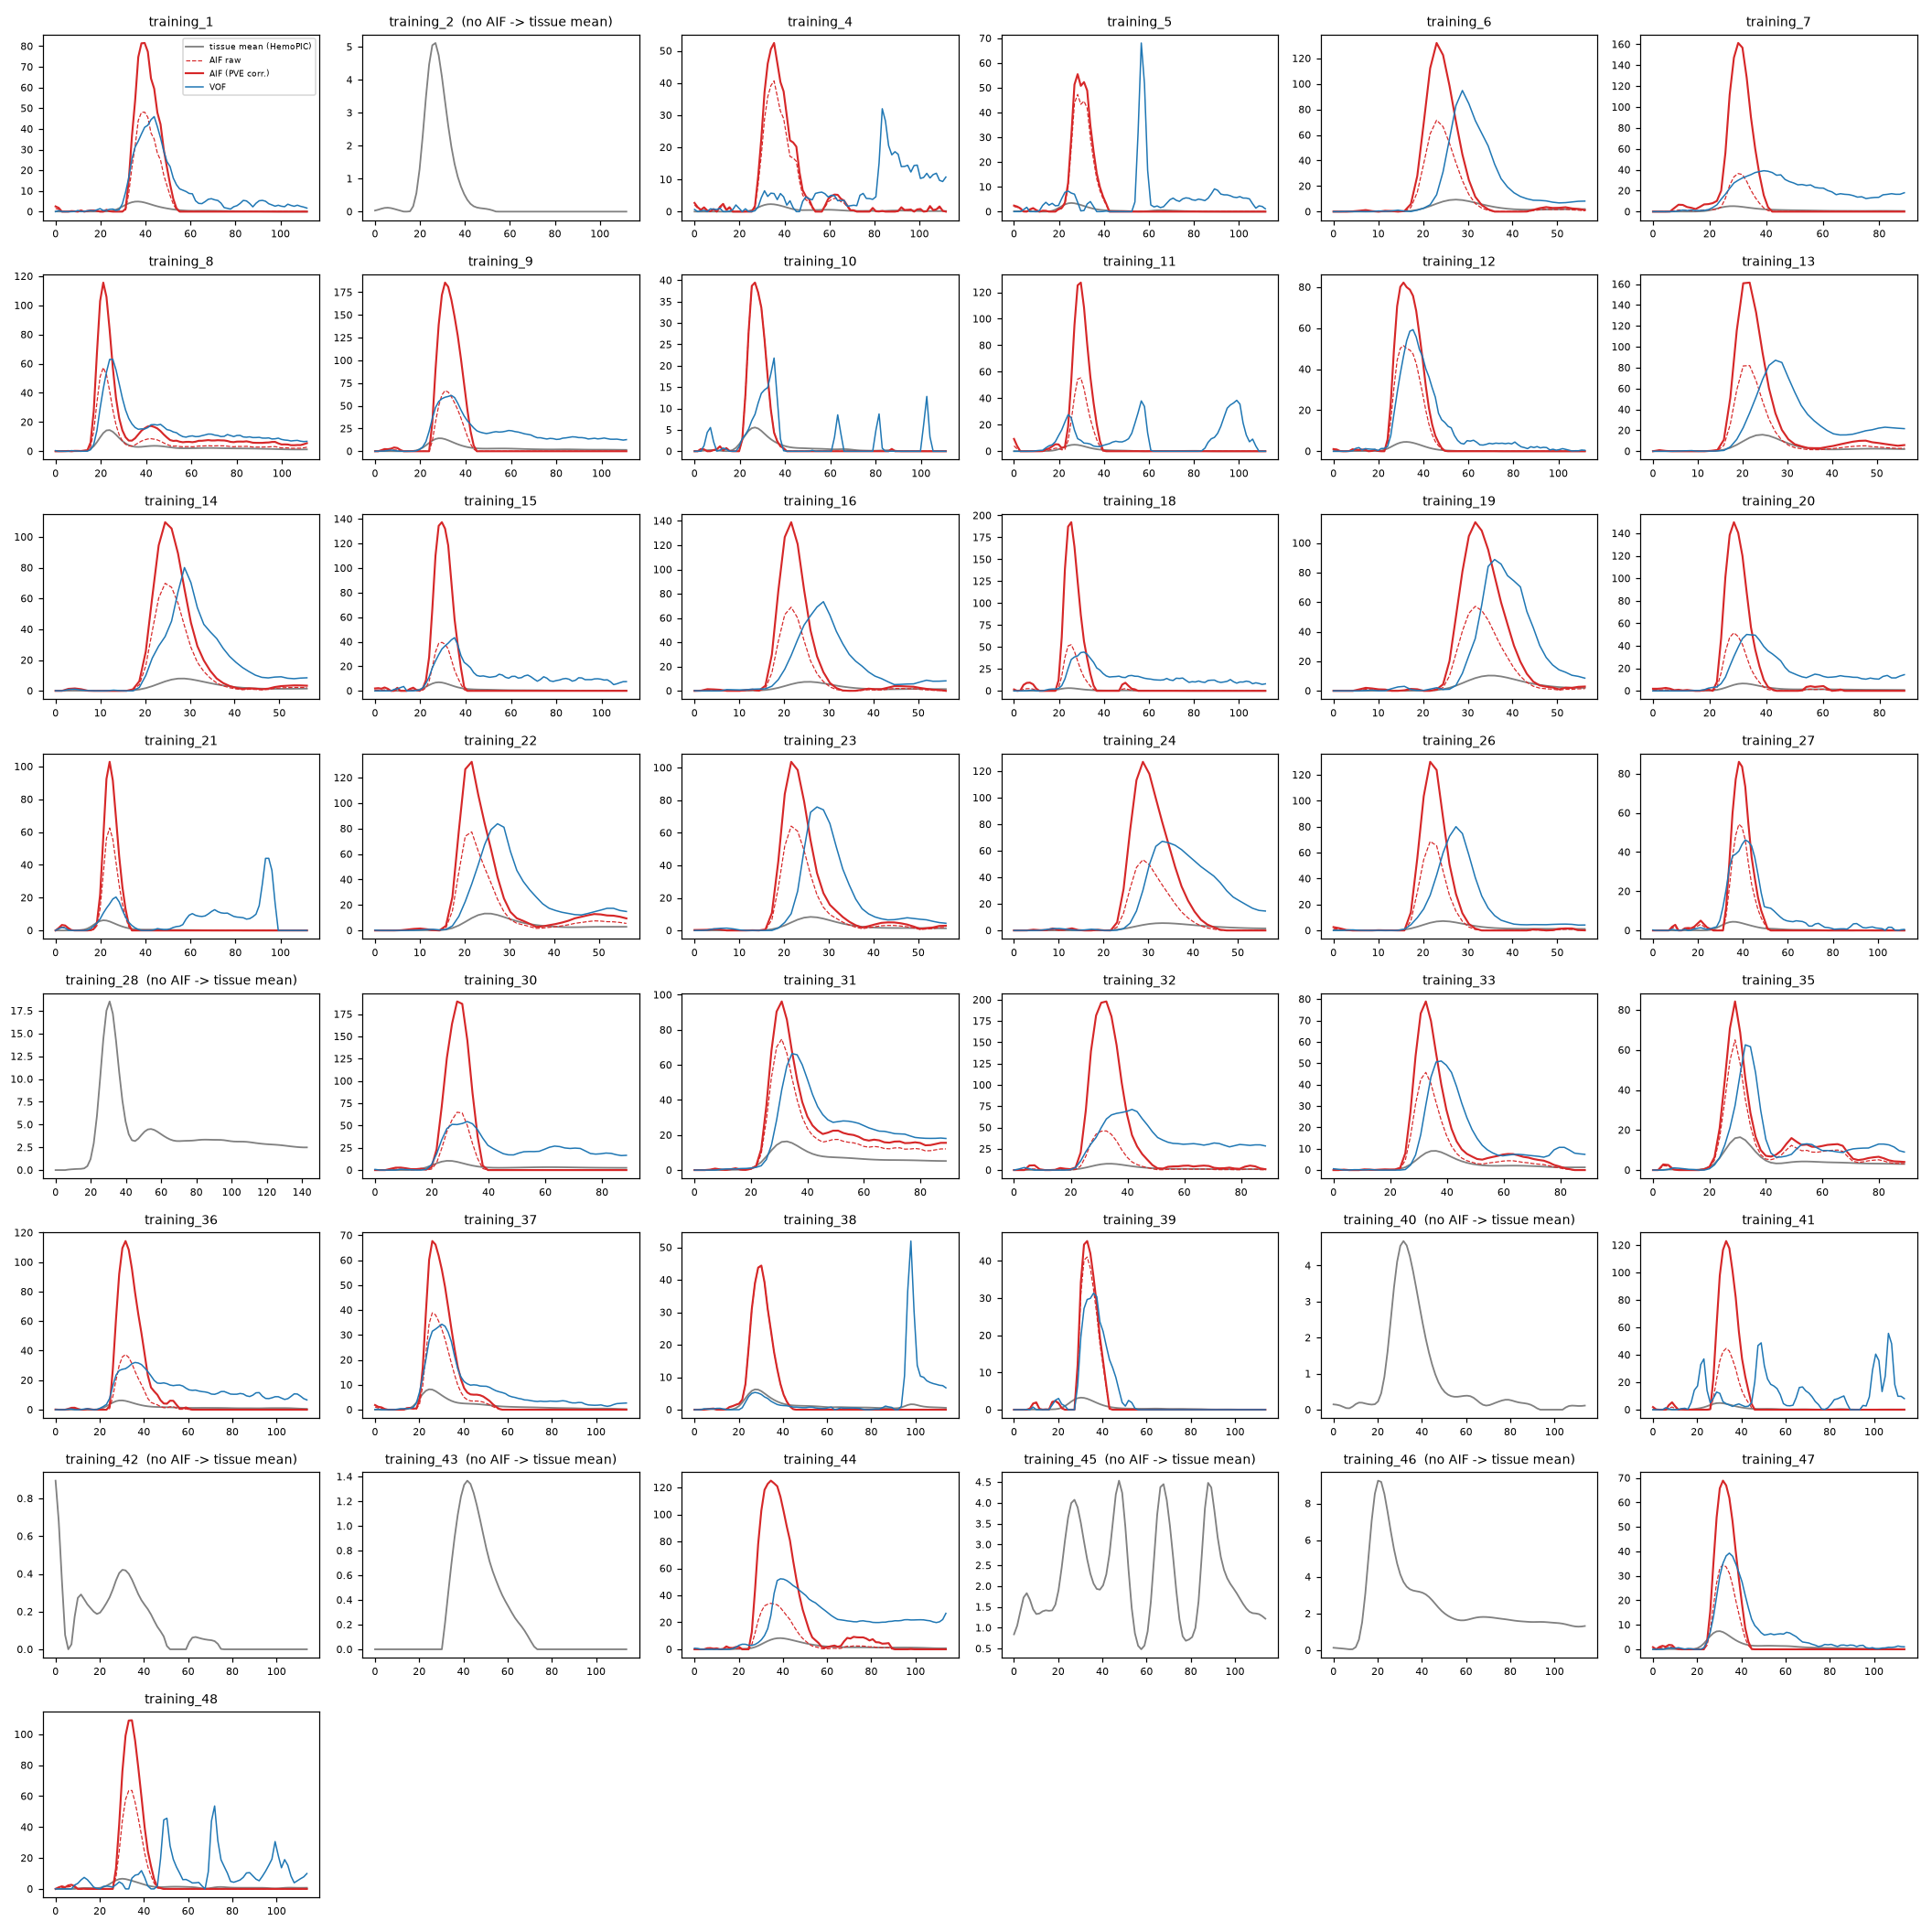

The data file committed next to this chart (first rows):
patient, n_voxels, ttp_s, fwhm_s, first_moment_s, tissue_first_moment_s, tissue_fwhm_s, pve_scale, peak_ratio_aif_tissue
1, 20, 39.62, 12.73, 40.79, 40.94, 14.15, 1.695, 16.72
2, 0, , , , , , , 
4, 20, 35.38, 11.32, 38.09, 47.96, 11.32, 1.29, 22.5
5, 20, 28.3, 9.91, 30.32, 30.51, 11.32, 1.172, 15.88
6, 20, 23.04, 8.64, 24.88, 32.27, 11.52, 1.844, 14.05
7, 10, 30.12, 9.04, 30.14, 40.83, 12.05, 4.428, 30.81
8, 20, 21.07, 7.03, 39.14, 45.16, 8.43, 2.017, 7.97
9, 20, 30.91, 11.24, 32.74, 46.89, 12.64, 2.781, 13.02
10, 15, 26.7, 8.43, 27.75, 32.82, 9.84, 1.0, 7.1
11, 20, 29.71, 7.08, 29.59, 36.56, 11.32, 2.3, 25.82
12, 20, 31.13, 14.15, 33.58, 34.46, 14.15, 1.597, 18.04
13, 20, 21.6, 7.2, 24.58, 29.65, 7.2, 1.969, 10.19
14, 20, 24.48, 8.64, 26.82, 32.79, 11.52, 1.568, 13.72
15, 13, 29.5, 8.43, 30.16, 34.96, 11.24, 3.478, 19.66
16, 20, 21.6, 7.2, 22.79, 30.99, 10.08, 2.016, 18.7
18, 20, 25.47, 7.08, 26.03, 29.8, 8.49, 3.655, 61.86
19, 20, 31.68, 10.08, 33.48, 37.82, 12.96, 1.995, 11.04
20, 20, 28.59, 9.03, 30.05, 43.85, 12.04, 2.909, 22.92
21, 20, 24.05, 7.08, 24.64, 26.4, 9.91, 1.645, 16.58
22, 20, 21.6, 7.2, 26.63, 31.55, 10.08, 1.711, 9.98
23, 20, 21.6, 7.2, 24.89, 31.55, 8.64, 1.616, 12.44
24, 20, 28.8, 10.08, 30.88, 37.82, 17.28, 2.383, 22.93
26, 20, 21.6, 5.76, 22.53, 30.36, 10.08, 1.893, 17.96
27, 20, 38.2, 8.49, 38.7, 39.56, 12.73, 1.588, 19.4
28, 0, , , , , , , 
30, 20, 28.92, 9.04, 29.1, 44.81, 10.85, 2.915, 18.21
31, 20, 30.9, 10.9, 45.96, 50.14, 14.54, 1.288, 5.88
32, 20, 32.54, 12.65, 33.49, 41.23, 12.65, 4.305, 26.55
33, 20, 32.54, 10.85, 38.87, 46.68, 12.65, 1.727, 8.78
35, 20, 29.08, 9.09, 40.56, 45.68, 9.09, 1.295, 5.13
36, 13, 31.68, 11.52, 34.07, 49.48, 12.96, 3.06, 18.23
37, 20, 25.92, 11.52, 30.22, 39.66, 11.52, 1.741, 8.27
38, 20, 30.24, 10.08, 30.3, 44.93, 11.52, 1.0, 7.1
39, 20, 33.12, 8.64, 33.6, 37.84, 11.52, 1.105, 13.98
40, 0, , , , , , , 
41, 20, 33.12, 10.08, 33.87, 39.4, 12.96, 2.753, 25.17
42, 0, , , , , , , 
43, 0, , , , , , , 
44, 20, 34.56, 17.28, 40.05, 51.76, 18.72, 3.669, 15.09
45, 0, , , , , , , 
46, 0, , , , , , , 
47, 20, 31.68, 11.52, 32.88, 40.57, 11.52, 1.99, 9.28
48, 20, 34.56, 10.08, 34.54, 48.37, 12.96, 1.714, 16.55
